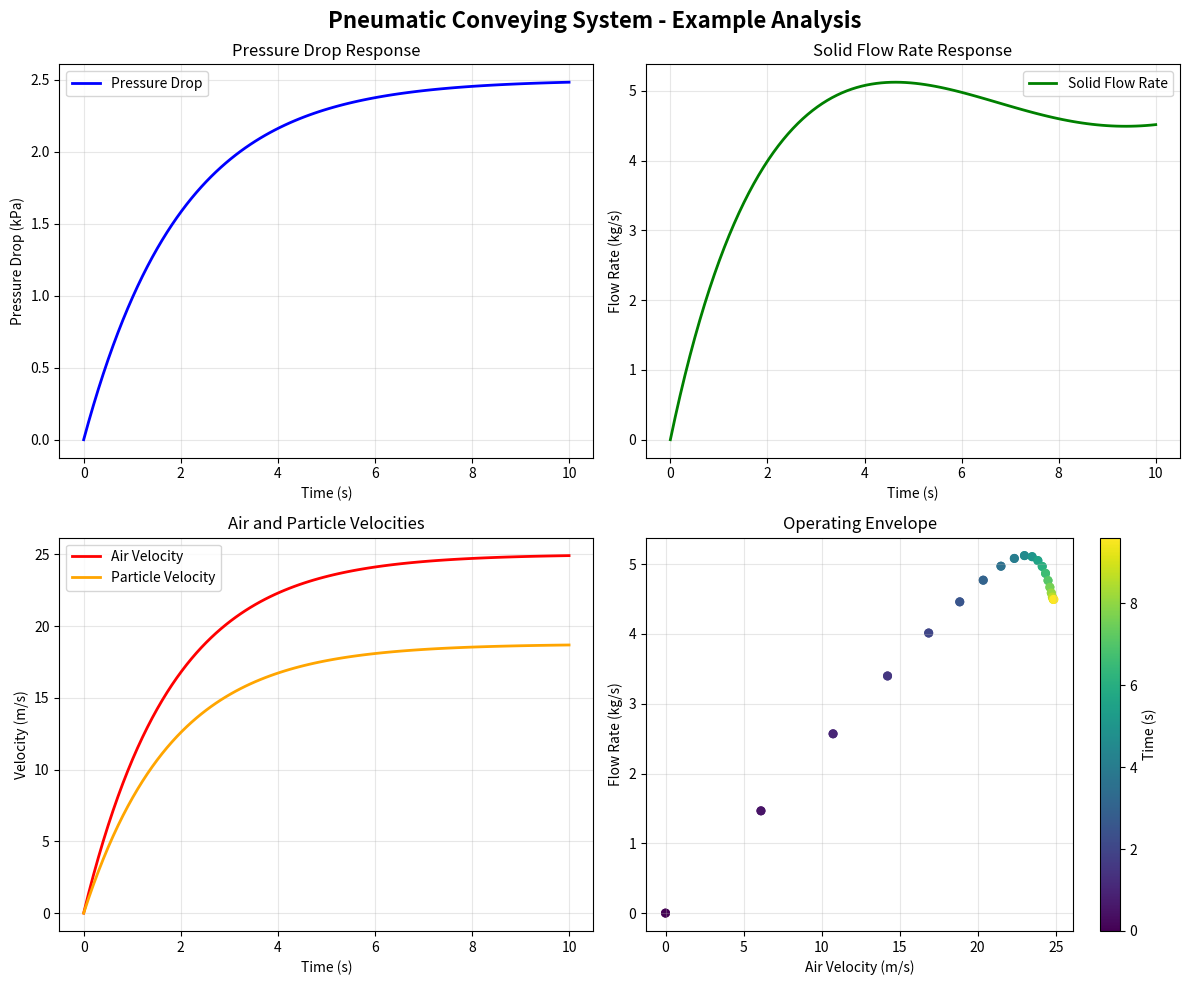
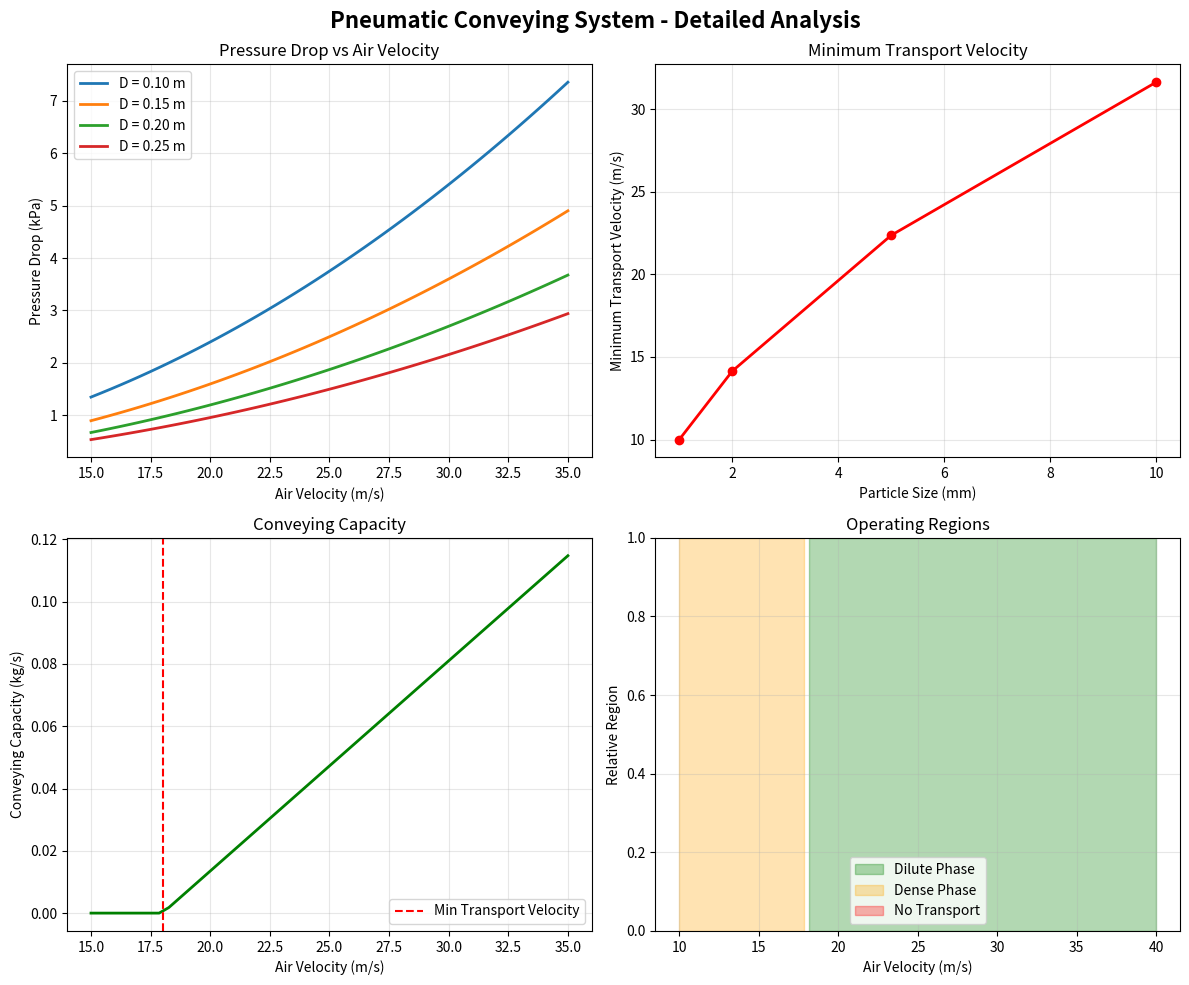

Generate these figures, in order, with matplotlib:
#!/usr/bin/env python3
"""
Generate plot images for PneumaticConveying example
"""

import numpy as np
import matplotlib.pyplot as plt

# Simulate PneumaticConveying behavior
def simulate_pneumatic_conveying():
    # Time points
    time = np.linspace(0, 10, 100)
    
    # Example parameters
    pipe_diameter = 0.15  # m
    pipe_length = 50  # m
    air_velocity = 25  # m/s
    particle_density = 1500  # kg/m³
    particle_size = 0.002  # m
    
    # Simulate pressure drop over time with startup dynamics
    pressure_drop_steady = 2500  # Pa
    pressure_drop = pressure_drop_steady * (1 - np.exp(-time/2))
    
    # Simulate flow rate with some variation
    flow_rate_steady = 5.0  # kg/s
    flow_rate = flow_rate_steady * (1 - np.exp(-time/1.5)) * (1 + 0.1*np.sin(time*0.5))
    
    # Simulate air velocity with control response
    air_velocity_response = air_velocity * (1 - np.exp(-time/1.8))
    
    # Simulate particle velocity (typically 70-80% of air velocity)
    particle_velocity = 0.75 * air_velocity_response
    
    return time, pressure_drop, flow_rate, air_velocity_response, particle_velocity

def create_example_plots():
    """Create example plots showing pneumatic conveying behavior"""
    time, pressure_drop, flow_rate, air_velocity, particle_velocity = simulate_pneumatic_conveying()
    
    fig, ((ax1, ax2), (ax3, ax4)) = plt.subplots(2, 2, figsize=(12, 10))
    fig.suptitle('Pneumatic Conveying System - Example Analysis', fontsize=16, fontweight='bold')
    
    # Plot 1: Pressure Drop vs Time
    ax1.plot(time, pressure_drop/1000, 'b-', linewidth=2, label='Pressure Drop')
    ax1.set_xlabel('Time (s)')
    ax1.set_ylabel('Pressure Drop (kPa)')
    ax1.set_title('Pressure Drop Response')
    ax1.grid(True, alpha=0.3)
    ax1.legend()
    
    # Plot 2: Flow Rate vs Time
    ax2.plot(time, flow_rate, 'g-', linewidth=2, label='Solid Flow Rate')
    ax2.set_xlabel('Time (s)')
    ax2.set_ylabel('Flow Rate (kg/s)')
    ax2.set_title('Solid Flow Rate Response')
    ax2.grid(True, alpha=0.3)
    ax2.legend()
    
    # Plot 3: Velocities vs Time
    ax3.plot(time, air_velocity, 'r-', linewidth=2, label='Air Velocity')
    ax3.plot(time, particle_velocity, 'orange', linewidth=2, label='Particle Velocity')
    ax3.set_xlabel('Time (s)')
    ax3.set_ylabel('Velocity (m/s)')
    ax3.set_title('Air and Particle Velocities')
    ax3.grid(True, alpha=0.3)
    ax3.legend()
    
    # Plot 4: Phase Diagram - Flow Rate vs Air Velocity
    ax4.scatter(air_velocity[::5], flow_rate[::5], c=time[::5], cmap='viridis', s=30)
    ax4.set_xlabel('Air Velocity (m/s)')
    ax4.set_ylabel('Flow Rate (kg/s)')
    ax4.set_title('Operating Envelope')
    ax4.grid(True, alpha=0.3)
    cbar = plt.colorbar(ax4.scatter(air_velocity[::5], flow_rate[::5], c=time[::5], cmap='viridis', s=30), ax=ax4)
    cbar.set_label('Time (s)')
    
    plt.tight_layout()
    plt.savefig('PneumaticConveying_example_plots.png', dpi=300, bbox_inches='tight')
    plt.close()
    
    print("Created PneumaticConveying_example_plots.png")

def create_detailed_analysis():
    """Create detailed analysis plots"""
    # Parameter variations
    pipe_diameters = np.array([0.10, 0.15, 0.20, 0.25])  # m
    air_velocities = np.linspace(15, 35, 50)  # m/s
    
    fig, ((ax1, ax2), (ax3, ax4)) = plt.subplots(2, 2, figsize=(12, 10))
    fig.suptitle('Pneumatic Conveying System - Detailed Analysis', fontsize=16, fontweight='bold')
    
    # Plot 1: Pressure Drop vs Air Velocity for different pipe diameters
    for diameter in pipe_diameters:
        # Simplified pressure drop correlation
        pressure_drop = 0.5 * 1.2 * air_velocities**2 * (50/diameter) * 0.02  # Pa
        ax1.plot(air_velocities, pressure_drop/1000, linewidth=2, 
                label=f'D = {diameter:.2f} m')
    ax1.set_xlabel('Air Velocity (m/s)')
    ax1.set_ylabel('Pressure Drop (kPa)')
    ax1.set_title('Pressure Drop vs Air Velocity')
    ax1.grid(True, alpha=0.3)
    ax1.legend()
    
    # Plot 2: Minimum Transport Velocity
    particle_sizes = np.array([0.001, 0.002, 0.005, 0.010])  # m
    min_velocities = []
    for size in particle_sizes:
        # Simplified minimum velocity correlation
        v_min = 10 * np.sqrt(size * 1000)  # m/s
        min_velocities.append(v_min)
    
    ax2.plot(particle_sizes*1000, min_velocities, 'ro-', linewidth=2, markersize=6)
    ax2.set_xlabel('Particle Size (mm)')
    ax2.set_ylabel('Minimum Transport Velocity (m/s)')
    ax2.set_title('Minimum Transport Velocity')
    ax2.grid(True, alpha=0.3)
    
    # Plot 3: Conveying Capacity vs Air Velocity
    flow_rates = []
    for vel in air_velocities:
        # Simplified capacity correlation
        if vel > 18:  # Above minimum transport velocity
            flow_rate = 0.3 * (vel - 18) * 0.15**2  # kg/s
            flow_rates.append(max(0, flow_rate))
        else:
            flow_rates.append(0)
    
    ax3.plot(air_velocities, flow_rates, 'g-', linewidth=2)
    ax3.axvline(x=18, color='r', linestyle='--', label='Min Transport Velocity')
    ax3.set_xlabel('Air Velocity (m/s)')
    ax3.set_ylabel('Conveying Capacity (kg/s)')
    ax3.set_title('Conveying Capacity')
    ax3.grid(True, alpha=0.3)
    ax3.legend()
    
    # Plot 4: Operating Regions
    velocity_range = np.linspace(10, 40, 100)
    dilute_phase = velocity_range > 18
    dense_phase = (velocity_range <= 18) & (velocity_range > 5)
    no_transport = velocity_range <= 5
    
    ax4.fill_between(velocity_range, 0, 1, where=dilute_phase, 
                     alpha=0.3, color='green', label='Dilute Phase')
    ax4.fill_between(velocity_range, 0, 1, where=dense_phase, 
                     alpha=0.3, color='orange', label='Dense Phase')
    ax4.fill_between(velocity_range, 0, 1, where=no_transport, 
                     alpha=0.3, color='red', label='No Transport')
    ax4.set_xlabel('Air Velocity (m/s)')
    ax4.set_ylabel('Relative Region')
    ax4.set_title('Operating Regions')
    ax4.set_ylim(0, 1)
    ax4.legend()
    ax4.grid(True, alpha=0.3)
    
    plt.tight_layout()
    plt.savefig('PneumaticConveying_detailed_analysis.png', dpi=300, bbox_inches='tight')
    plt.close()
    
    print("Created PneumaticConveying_detailed_analysis.png")

if __name__ == "__main__":
    create_example_plots()
    create_detailed_analysis()
    print("All PneumaticConveying plots generated successfully!")
